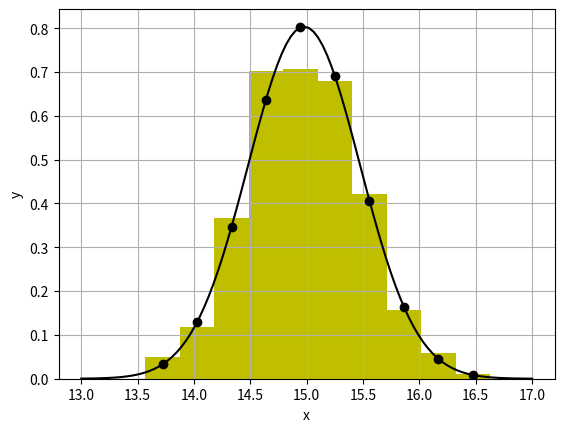
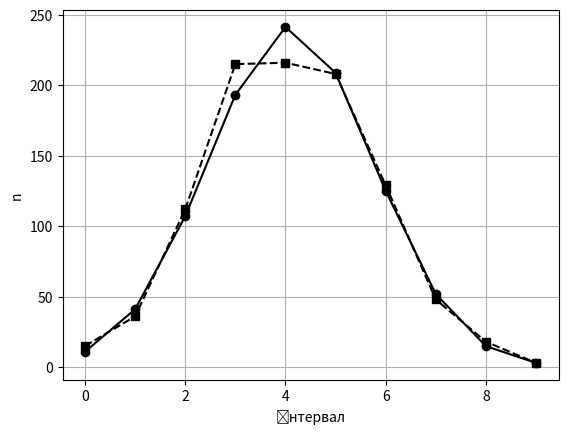

The script that saved these images, in order: (Note: this script raises an exception after producing the figures.)

import numpy as np
from scipy import stats
import matplotlib.pyplot as plt

dist = stats.norm(loc=15, scale=0.5) # нормальний розподіл
#dist=stats.uniform(loc=14,scale=2) # рівномірний розподіл (для порівняння)
N=1000 # розмір вибірки
X=dist.rvs(size=N) # випадкова вибірка з цього розподілу
mean,std = stats.norm.fit(X) # підігнати криву норм. розп. і отримати її параметри
k2,pvalue = stats.normaltest(X) # тест на нормальний розподіл (k2 - сума квадратів коефіцієнтів асиметрії і ексцесу)
print (k2,pvalue) # наприклад, якщо pvalue < 0.05, то це не нормальний розподіл
d,pvalue = stats.kstest(X, dist.cdf) # тест Колмогорова-Смірнова
#або stats.kstest(X, 'norm', args=(15, 0.5))
print (d,pvalue) # якщо pvalue < 0.05, то ці розподіли не ідентичні

# побудова емпіричної гістограми і теоретичної кривої:
n,x=np.histogram(X, bins=10) # кількість значень у кожному інтервалі, інтервали
xmin=x[:-1] # масив мінімумів інтервалів
dx=x[1]-x[0] # ширина інтервалу
y=n/(N*dx) # емпірична приведена частота
# площа одного прямокутника гістограми дорівнює відносній частоті: p=n/N=dx*n/(N*dx)
xmid=xmin+dx/2 # масив центрів інтервалів
plt.bar(xmid, y, width=dx, color='y') # нарисувати емпіричну гістограму приведених частот
dist2 = stats.norm(loc=mean, scale=std) # нормальний розподіл із параметрами після підгонки
plt.plot(xmid, dist2.pdf(xmid),'ko') # нарисувати точки теоретичної кривої
X1=np.linspace(13,17,100) # аргументи для побудови теоретичної кривої
plt.plot(X1, dist2.pdf(X1),'k-') # нарисувати теоретичну криву густини імовірності
plt.xlabel('x');plt.ylabel('y');plt.grid();plt.show()
print ("Рисунок - Гістограма і функція густини розподілу")
# перевірка:
print (np.sum(dx*y)) # сума площ прямокутників: 1.0 ,або sum(n/N)
print (np.trapz(dist2.pdf(X1), X1)) # інтеграл pdf: 1.0

# порівнюємо емпіричні і теоретичні абсолютні частоти
n1=np.diff(dist2.cdf(x))*N # теоретичні абсолютні частоти - це площі криволінійних трапецій на кожному інтервалі. Без множення на N буде близько 1.0
plt.figure()
plt.plot(n,'ks--',n1,'ko-') # емпіричні і теоретичні абсолютні частоти
plt.xlabel(u'інтервал');plt.ylabel('n');plt.grid();plt.show()
print ("Рисунок - Емпіричні (--) і теоретичні (-) абсолютні частоти")
chisq, p_value = stats.chisquare(n, n1) # хи-квадрат тест гіпотези подібності частот n і n1
print (chisq, p_value) # гіпотеза приймається, якщо p_value більше заданого (0.05)